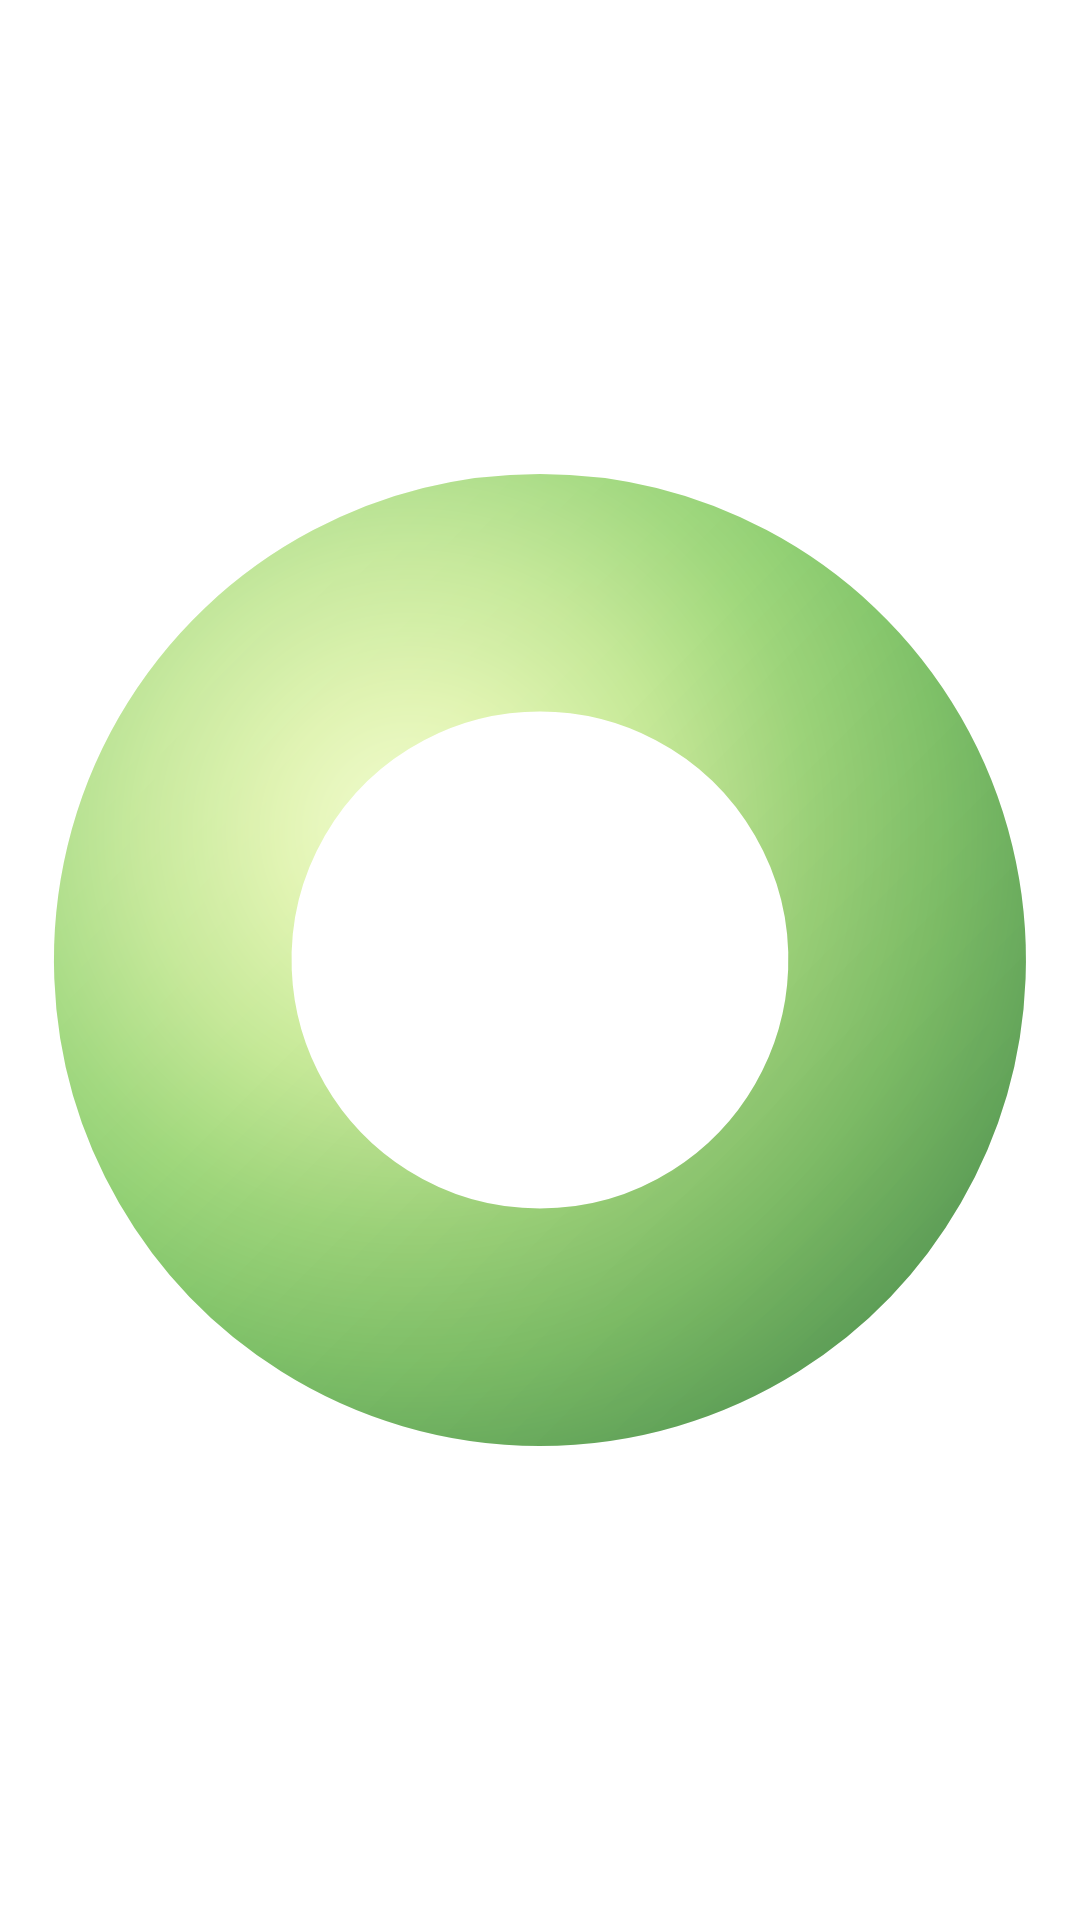

This screen was rendered from an Android layout file. Write that file and the resources it references.
<!-- AndroidManifest.xml: fallback theme Theme.MaterialComponents.DayNight.NoActionBar -->
<!-- res/layout/glance_ring_slot.xml -->
<?xml version="1.0" encoding="utf-8"?>
<ImageView xmlns:android="http://schemas.android.com/apk/res/android"
    android:id="@+id/glance_ring_light"
    android:layout_width="98dp"
    android:layout_height="98dp"
    android:adjustViewBounds="true"
    android:importantForAccessibility="yes"
    android:scaleType="fitCenter"
    android:src="@drawable/glance_logo"
    android:contentDescription="@string/glance_open" />
<!-- resources referenced by this layout -->
<resources>
  <!-- drawable glance_logo (drawable) -->
  <?xml version="1.0" encoding="utf-8"?>
  <vector xmlns:android="http://schemas.android.com/apk/res/android"
      xmlns:aapt="http://schemas.android.com/aapt"
      android:width="98dp"
      android:height="98dp"
      android:viewportWidth="100"
      android:viewportHeight="100">
      <path
          android:pathData="M50,16 A34,34 0 1,1 49.99,16 Z"
          android:strokeWidth="22"
          android:fillColor="#00000000">
          <aapt:attr name="android:strokeColor">
              <gradient
                  android:type="radial"
                  android:centerX="38"
                  android:centerY="38"
                  android:gradientRadius="62">
                  <item android:offset="0" android:color="#FFF2FCD0" />
                  <item android:offset="0.2" android:color="#FFE0F4B0" />
                  <item android:offset="0.4" android:color="#FFC4E896" />
                  <item android:offset="0.6" android:color="#FFA0D87C" />
                  <item android:offset="0.8" android:color="#FF84C86C" />
                  <item android:offset="1" android:color="#FF68B060" />
              </gradient>
          </aapt:attr>
      </path>
      
      <path
          android:pathData="M50,16 A34,34 0 1,1 49.99,16 Z"
          android:strokeWidth="22"
          android:fillColor="#00000000">
          <aapt:attr name="android:strokeColor">
              <gradient
                  android:type="linear"
                  android:startX="10"
                  android:startY="10"
                  android:endX="90"
                  android:endY="90">
                  <item android:offset="0" android:color="#24FFFFFF" />
                  <item android:offset="0.4" android:color="#00FFFFFF" />
                  <item android:offset="1" android:color="#1F000000" />
              </gradient>
          </aapt:attr>
      </path>
  </vector>
  <string name="glance_open">Open OrbGuard</string>
</resources>
